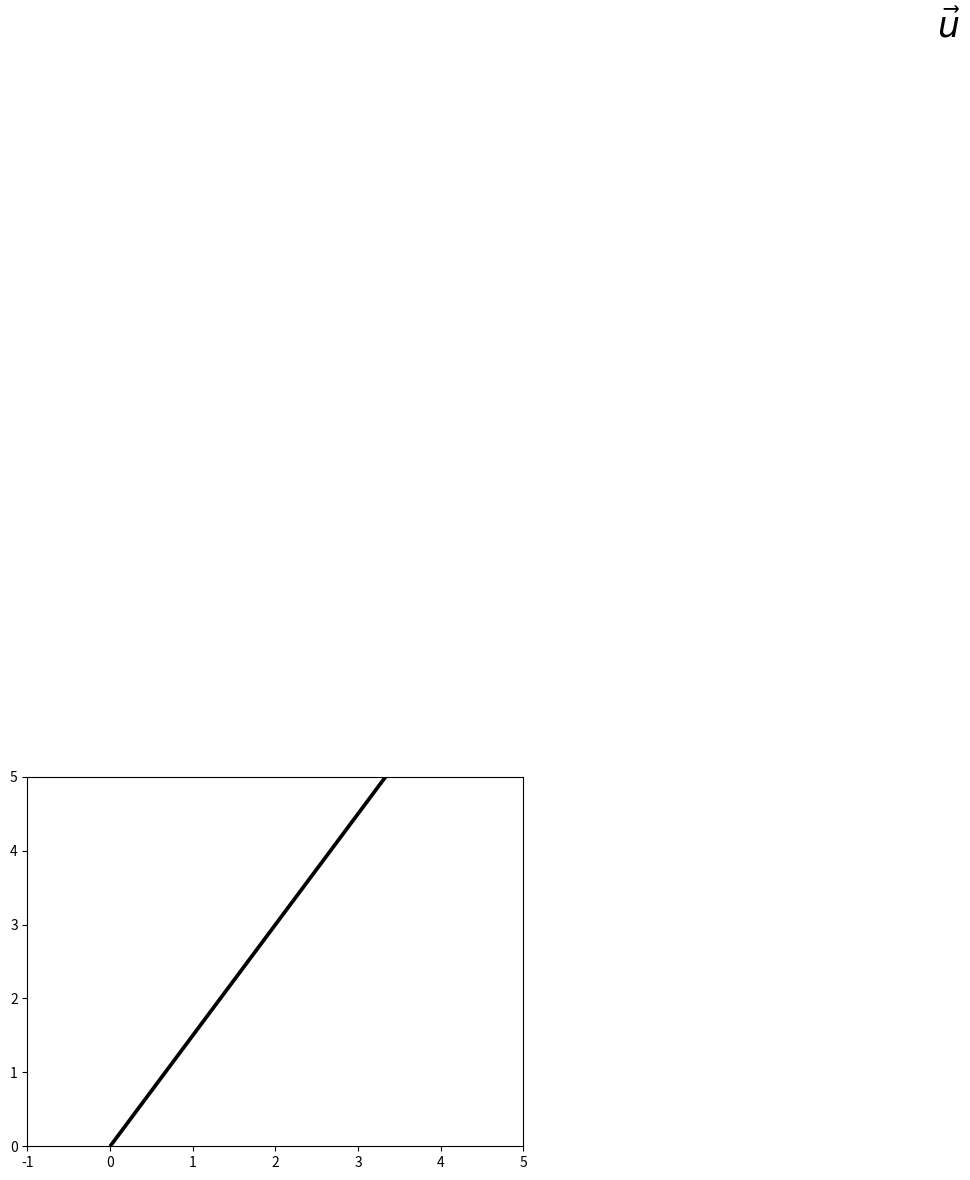

This figure's Python source:
import numpy as np
import matplotlib.pyplot as plt 


# Vector values
a = np.array([10,15])
b = np.array ([15,20])

# Vector
plt.quiver (a[0],a[1] , angles='xy' , scale_units='xy' , scale=1)
plt.xlim ( -1 , 5)
plt.ylim ( 0 , 5)
plt.text ( a[0],a[1] , r'$\vec{u}$' , size=25 )
